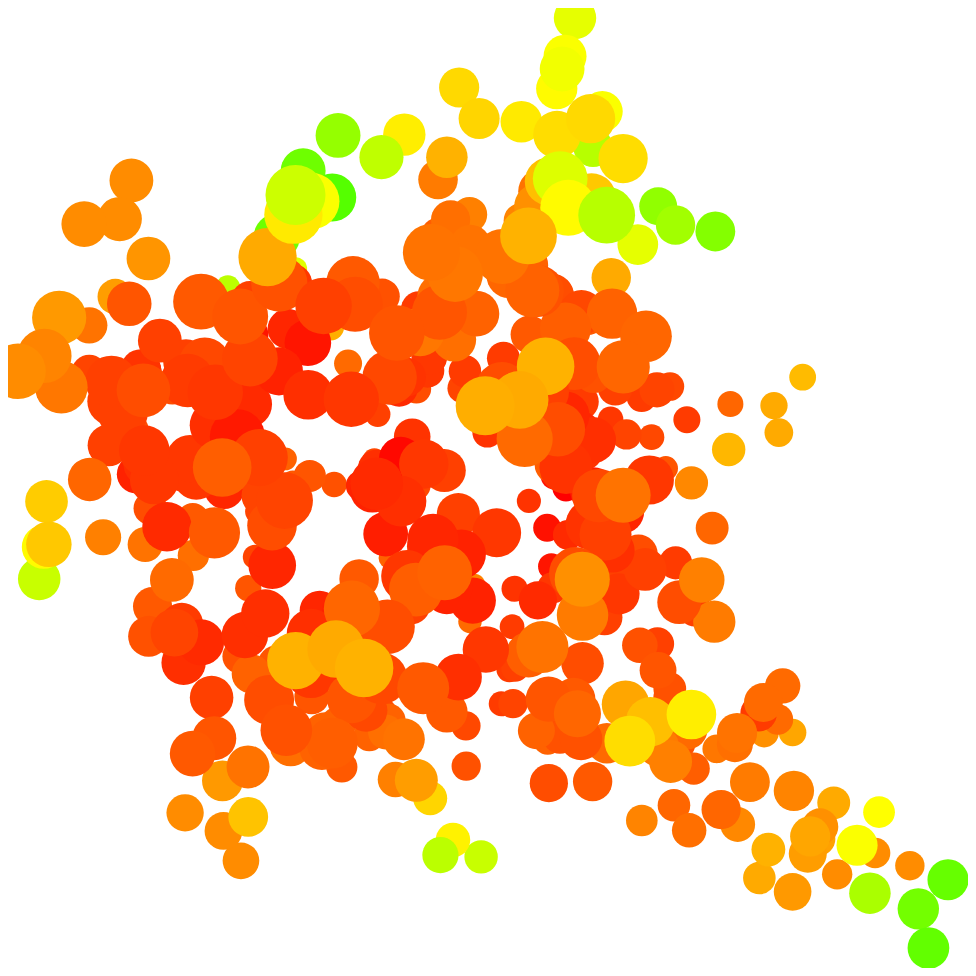
D3 v3 page, settled after 480 driven frames (8 s of simulated time); the page loaded 1 data file(s).


            d3.text("sample.csv", function(datasetText) {
                // get the csv as a Javascript array
                var parsedCSV = d3.csv.parse(datasetText).map(function(d){ 
                    return { 
                        x:parseFloat(d.x),
                        y:parseFloat(d.y),
                        z:parseFloat(d.z),
                        temperatureFactor: parseFloat(d.temperatureFactor)
                    }
                });
                
                // sort on the z prop
                var sortProp = function(d){ return d.z; };
                parsedCSV.sort(function(a,b){ 
                    return sortProp(a) < sortProp(b) ? -1 : (sortProp(a) > sortProp(b) ? 1 : 0);
                });
                
                var mapX = function(d){ return d.x; },
                    mapY = function(d){ return d.y; },
                    mapZ = function(d){ return d.z; },
                    mapT = function(d){ return d.temperatureFactor; };
                var minX = d3.min(parsedCSV, mapX),
                    maxX = d3.max(parsedCSV, mapX),
                    minY = d3.min(parsedCSV, mapY),
                    maxY = d3.max(parsedCSV, mapY),
                    minZ = d3.min(parsedCSV, mapZ),
                    maxZ = d3.max(parsedCSV, mapZ),
                    minT = d3.min(parsedCSV, mapT),
                    maxT = d3.max(parsedCSV, mapT);
                
                // get a scaled value within the range
                var scale = function(val,min,max,scale){
                    var range = parseFloat(max) - parseFloat(min);
                    return ((parseFloat(val)-parseFloat(min))/range) * scale;
                }
                
                var svg = d3.select("body")
                    .append("svg")
                    .attr("width", 960)
                    .attr("height", 960)
                    .append("g");
                svg
                    .selectAll("circle")
                    .data(parsedCSV)
                    .enter()
                    .append("circle")
                    .attr("cx", function(d){ return scale(d.x,minX,maxX, 930) + 10; })
                    .attr("cy", function(d){ return scale(d.y,minY,maxY, 930) + 10; })
                    .attr("r", function(d){ return scale(d.z,minZ,maxZ, 20) + 10; })
                    .attr("fill", function(d){return "hsl("+ Math.round(scale(d.temperatureFactor,minT,maxT, 100)) + ",100%,50%)";});
            });
        

### data: sample.csv
recordName, serialNumber, atomName, alternateLocation, resourceName, chainIdentifier, residueSequence, residueInsertionCode, x, y, z, occupancy, temperatureFactor, elementSymbol, atomCharge
ATOM, 1, N, , PRO, , 1, , 12.32, -13.58, 12.82, 1.00, 28.45, , 
ATOM, 2, CA, , PRO, , 1, , 12.07, -12.15, 13.09, 1.00, 25.54, , 
ATOM, 3, C, , PRO, , 1, , 11.74, -11.39, 11.8, 1.00, 20.48, , 
ATOM, 4, O, , PRO, , 1, , 11.83, -11.86, 10.67, 1.00, 17.08, , 
ATOM, 5, CB, , PRO, , 1, , 13.32, -11.65, 13.76, 1.00, 26.46, , 
ATOM, 6, CG, , PRO, , 1, , 14.25, -12.85, 13.84, 1.00, 28.75, , 
ATOM, 7, CD, , PRO, , 1, , 13.3, -14.07, 13.82, 1.00, 28.17, , 
ATOM, 8, N, , ILE, , 2, , 11.32, -10.16, 12.11, 1.00, 15.72, , 
ATOM, 9, CA, , ILE, , 2, , 10.91, -9.284, 10.99, 1.00, 15.73, , 
ATOM, 10, C, , ILE, , 2, , 12.17, -8.681, 10.35, 1.00, 13.05, , 
ATOM, 11, O, , ILE, , 2, , 13.03, -8.158, 11.09, 1.00, 12.26, , 
ATOM, 12, CB, , ILE, , 2, , 9.958, -8.126, 11.56, 1.00, 15.12, , 
ATOM, 13, CG1, , ILE, , 2, , 8.918, -8.635, 12.54, 1.00, 16.45, , 
ATOM, 14, CG2, , ILE, , 2, , 9.308, -7.336, 10.36, 1.00, 16.41, , 
ATOM, 15, CD1, , ILE, , 2, , 8.314, -7.573, 13.52, 1.00, 17.48, , 
ATOM, 16, N, , GLU, , 3, , 12.2, -8.666, 9.044, 1.00, 13.85, , 
ATOM, 17, CA, , GLU, , 3, , 13.2, -8.094, 8.180, 1.00, 14.39, , 
ATOM, 18, C, , GLU, , 3, , 12.64, -7.236, 7.047, 1.00, 13.49, , 
ATOM, 19, O, , GLU, , 3, , 11.52, -7.489, 6.603, 1.00, 14.32, , 
ATOM, 20, CB, , GLU, , 3, , 13.9, -9.221, 7.400, 1.00, 22.91, , 
ATOM, 21, CG, , GLU, , 3, , 14.68, -10.23, 8.246, 1.00, 34.90, , 
ATOM, 22, CD, , GLU, , 3, , 15.78, -10.83, 7.375, 1.00, 42.41, , 
ATOM, 23, OE1, , GLU, , 3, , 15.27, -11.4, 6.382, 1.00, 44.21, , 
ATOM, 24, OE2, , GLU, , 3, , 16.94, -10.63, 7.666, 1.00, 45.74, , 
ATOM, 25, N, , VAL, , 4, , 13.38, -6.285, 6.533, 1.00, 13.52, , 
ATOM, 26, CA, , VAL, , 4, , 13, -5.439, 5.388, 1.00, 11.17, , 
ATOM, 27, C, , VAL, , 4, , 14.02, -5.854, 4.315, 1.00, 11.46, , 
ATOM, 28, O, , VAL, , 4, , 15.24, -5.805, 4.571, 1.00, 12.17, , 
ATOM, 29, CB, , VAL, , 4, , 13.12, -3.920, 5.612, 1.00, 10.32, , 
ATOM, 30, CG1, , VAL, , 4, , 12.75, -3.236, 4.310, 1.00, 10.15, , 
ATOM, 31, CG2, , VAL, , 4, , 12.22, -3.521, 6.738, 1.00, 14.71, , 
ATOM, 32, N, , ASN, , 5, , 13.57, -6.291, 3.184, 1.00, 11.77, , 
ATOM, 33, CA, , ASN, , 5, , 14.46, -6.766, 2.116, 1.00, 10.03, , 
ATOM, 34, C, , ASN, , 5, , 14.79, -5.583, 1.199, 1.00, 11.13, , 
ATOM, 35, O, , ASN, , 5, , 14.34, -4.445, 1.415, 1.00, 12.10, , 
ATOM, 36, CB, , ASN, , 5, , 13.95, -8.017, 1.480, 1.00, 11.57, , 
ATOM, 37, CG, , ASN, , 5, , 12.85, -7.772, 0.466, 1.00, 16.21, , 
ATOM, 38, OD1, , ASN, , 5, , 12.69, -6.645, -0.059, 1.00, 13.83, , 
ATOM, 39, ND2, , ASN, , 5, , 12.05, -8.818, 0.195, 1.00, 21.32, , 
ATOM, 40, N, , ASP, , 6, , 15.62, -5.903, 0.199, 1.00, 12.66, , 
ATOM, 41, CA, , ASP, , 6, , 16.11, -4.893, -0.730, 1.00, 11.33, , 
ATOM, 42, C, , ASP, , 6, , 15.08, -4.363, -1.721, 1.00, 12.51, , 
ATOM, 43, O, , ASP, , 6, , 15.49, -3.413, -2.454, 1.00, 13.71, , 
ATOM, 44, CB, , ASP, , 6, , 17.38, -5.371, -1.401, 1.00, 15.65, , 
ATOM, 45, CG, , ASP, , 6, , 18.66, -5.325, -0.569, 1.00, 22.96, , 
ATOM, 46, OD1, , ASP, , 6, , 18.8, -4.501, 0.370, 1.00, 23.09, , 
ATOM, 47, OD2, , ASP, , 6, , 19.5, -6.190, -0.906, 1.00, 24.77, , 
ATOM, 48, N, , ASP, , 7, , 13.88, -4.907, -1.729, 1.00, 10.59, , 
ATOM, 49, CA, , ASP, , 7, , 12.79, -4.439, -2.583, 1.00, 7.21, , 
ATOM, 50, C, , ASP, , 7, , 12.21, -3.160, -1.956, 1.00, 6.61, , 
ATOM, 51, O, , ASP, , 7, , 11.49, -2.418, -2.638, 1.00, 10.39, , 
ATOM, 52, CB, , ASP, , 7, , 11.8, -5.518, -2.912, 1.00, 9.69, , 
ATOM, 53, CG, , ASP, , 7, , 12.32, -6.398, -4.061, 1.00, 14.96, , 
ATOM, 54, OD1, , ASP, , 7, , 13.15, -5.917, -4.839, 1.00, 23.14, , 
ATOM, 55, OD2, , ASP, , 7, , 11.92, -7.547, -4.214, 1.00, 20.85, , 
ATOM, 56, N, , CYS, , 8, , 12.58, -2.811, -0.763, 1.00, 4.66, , 
ATOM, 57, CA, , CYS, , 8, , 12.03, -1.600, -0.155, 1.00, 6.42, , 
ATOM, 58, C, , CYS, , 8, , 12.15, -0.423, -1.086, 1.00, 7.09, , 
ATOM, 59, O, , CYS, , 8, , 13.26, -0.102, -1.496, 1.00, 11.37, , 
ATOM, 60, CB, , CYS, , 8, , 12.63, -1.381, 1.223, 1.00, 9.43, , 
... 371 more rows